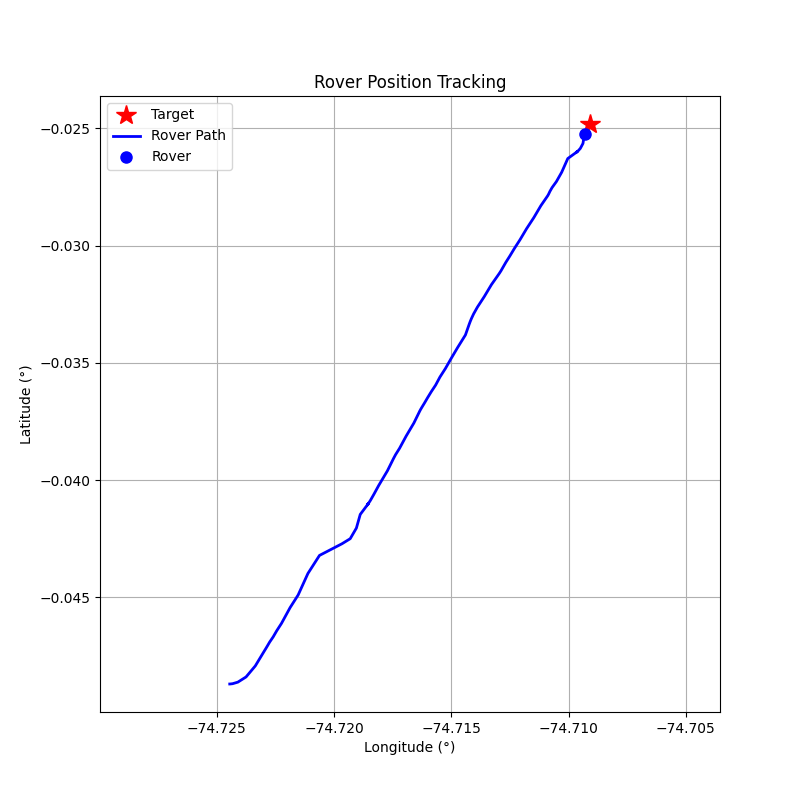

Source data for this figure (header and first rows):
step, timestamp, distance_m, forward_m, right_m, speed_mps, bearing_deg, tool, throttle, steer, brake_strength, duration_s, overridden_by_safety
0, 1774292209, 297.4, 159.6, -251.0, 0.02, -57.55, drive, 0.1, -0.8, 0, 1, False
1, 1774292211, 297.3, 166.2, -246.5, 0.32, -56.0, drive, 0.2, -0.8, 0, 1, False
2, 1774292213, 296.6, 193.1, -225.2, 0.86, -49.38, drive, 0.3, -0.7, 0, 1, False
3, 1774292216, 294.8, 240.2, -170.9, 1.62, -35.42, drive, 0.4, -0.5, 0, 1, False
4, 1774292218, 290.9, 278.4, -84.49, 2.64, -16.89, drive, 0.5, -0.2, 0, 1, False
5, 1774292220, 284.5, 284.3, -10.85, 3.94, -2.19, brake, 0, 0, 50, 1, False
6, 1774292222, 276.8, 276.8, 3.24, 0.21, 0.67, drive, 0.1, 0.1, 0, 1, False
7, 1774292224, 276.6, 276.6, 2.07, 0.32, 0.43, drive, 0.1, 0.1, 0, 1, False
8, 1774292227, 275.7, 275.7, -1.26, 0.62, -0.26, drive, 0.1, -0.3, 0, 1, False
9, 1774292229, 274.1, 273.9, 11.33, 0.92, 2.37, drive, 0.1, 0.4, 0, 1, False
10, 1774292231, 272.1, 272, -7.26, 1.19, -1.53, drive, 0.1, -0.3, 0, 1, False
11, 1774292233, 269.3, 269.3, 3.88, 1.47, 0.82, drive, 0.1, 0.2, 0, 1, False
12, 1774292235, 266.1, 266.1, -4.24, 1.74, -0.91, drive, 0.1, -0.2, 0, 1, False
13, 1774292239, 262.2, 262, 10.04, 2.02, 2.19, drive, 0.1, 0.2, 0, 1, False
14, 1774292241, 254.2, 254.1, -5.68, 2.29, -1.28, drive, 0.1, -0.2, 0, 1, False
15, 1774292244, 247.5, 246.9, 17.45, 4.16, 4.04, brake, 0, 0, 50, 1, False
16, 1774292246, 237, 236.2, 19.85, 2.69, 4.8, drive, 0.1, 0.5, 0, 1, False
17, 1774292248, 227.5, 219, -61.43, 5.34, -15.67, brake, 0, 0, 50, 1, False
18, 1774292251, 217.8, 184.2, -116.3, 1.99, -32.26, drive, 0.2, -1, 0, 1, False
19, 1774292253, 214, 205.8, -58.67, 1.98, -15.91, drive, 0.3, -0.5, 0, 1, False
20, 1774292255, 208.5, 204.7, 39.79, 2.7, 11.0, drive, 0.3, 0.5, 0, 1, False
21, 1774292258, 202.4, 202.2, 8.61, 3.4, 2.44, brake, 0, 0, 50, 1, False
22, 1774292260, 196.4, 194.7, -25.76, 0.19, -7.54, drive, 0.1, -0.5, 0, 1, False
23, 1774292262, 197.1, 194.7, -30.27, 0.06, -8.84, drive, 0.1, -0.5, 0, 1, False
24, 1774292265, 197, 194.8, -29.24, 0.25, -8.53, drive, 0.1, -0.5, 0, 1, False
25, 1774292267, 196.3, 195.3, -19.55, 0.53, -5.72, drive, 0.2, -0.3, 0, 1, False
26, 1774292270, 194.7, 194.7, -4.82, 1.07, -1.42, drive, 0.3, -0.1, 0, 1, False
27, 1774292272, 191.6, 191.5, 6.05, 1.89, 1.81, drive, 0.3, 0.1, 0, 1, False
28, 1774292274, 187, 187, -0.92, 2.72, -0.28, drive, 0.4, -0.1, 0, 1, False
29, 1774292276, 179.4, 179.3, 8.02, 3.73, 2.56, brake, 0, 0, 30, 1, False
30, 1774292278, 173.3, 172.9, 12.2, 0.93, 4.04, drive, 0.2, 0.4, 0, 1, False
31, 1774292280, 171.4, 171.4, -0.45, 1.31, -0.15, drive, 0.3, -0.2, 0, 1, False
32, 1774292283, 168, 168, 3.18, 2.11, 1.08, drive, 0.3, 0.1, 0, 1, False
33, 1774292285, 161.9, 161.9, -0.18, 2.91, -0.06, drive, 0.4, -0.1, 0, 1, False
34, 1774292287, 155, 154.8, 7.86, 3.91, 2.91, brake, 0, 0, 50, 1, False
35, 1774292290, 148.8, 148.4, 11.84, 0.09, 4.56, drive, 0.1, 0.4, 0, 1, False
36, 1774292292, 148.8, 148.4, 10.97, 0.23, 4.23, drive, 0.1, 0.4, 0, 1, False
37, 1774292294, 148.2, 148.1, 5.61, 0.51, 2.17, drive, 0.1, 0.2, 0, 1, False
38, 1774292296, 146.9, 146.9, -1.4, 0.8, -0.55, drive, 0.1, -0.1, 0, 1, False
39, 1774292298, 145, 145, -0.08, 1.09, -0.03, drive, 0.1, 0, 0, 1, False
40, 1774292301, 142.2, 142.2, 1.02, 1.38, 0.41, drive, 0.1, 0.2, 0, 1, False
41, 1774292303, 139, 138.7, -8.22, 1.65, -3.39, drive, 0.1, -0.3, 0, 1, False
42, 1774292305, 135.5, 135.4, 3.52, 1.9, 1.49, drive, 0.1, 0.2, 0, 1, False
43, 1774292307, 131.4, 131.4, -2.09, 2.16, -0.91, drive, 0.1, -0.1, 0, 1, False
44, 1774292309, 126.9, 126.9, 0.0, 2.43, 0.0, drive, 0.1, 0, 0, 1, False
45, 1774292311, 121.7, 121.7, 2.11, 2.69, 0.99, drive, 0.1, 0.1, 0, 1, False
46, 1774292313, 116.1, 116, -5.24, 2.95, -2.59, drive, 0.1, -0.3, 0, 1, False
47, 1774292315, 109.5, 108.6, 13.99, 3.16, 7.34, brake, 0, 0, 30, 1, False
48, 1774292317, 104.4, 102, 21.97, 0.16, 12.15, drive, 0.1, 0.2, 0, 1, False
49, 1774292320, 104.1, 102, 21.2, 0.32, 11.75, drive, 0.1, 0.2, 0, 1, False
50, 1774292322, 103.2, 101.5, 18.75, 0.61, 10.47, drive, 0.1, 0.2, 0, 1, False
51, 1774292324, 101.8, 100.8, 14.54, 0.9, 8.21, drive, 0.2, 0.2, 0, 1, False
52, 1774292326, 99.56, 99.21, 8.37, 1.44, 4.82, drive, 0.3, 0.2, 0, 1, False
53, 1774292329, 96.05, 96.05, -0.93, 2.21, -0.55, drive, 0.2, -0.1, 0, 1, False
54, 1774292331, 90.48, 90.48, 1.09, 2.8, 0.69, drive, 0.2, 0.1, 0, 1, False
55, 1774292333, 84.23, 84.16, -3.28, 3.33, -2.23, brake, 0, 0, 30, 1, False
56, 1774292335, 78.69, 78.52, -5.19, 0.42, -3.78, drive, 0.1, -0.2, 0, 1, False
57, 1774292337, 77.98, 77.87, -4.14, 0.54, -3.05, drive, 0.1, -0.3, 0, 1, False
58, 1774292339, 76.69, 76.69, -0.38, 0.81, -0.28, drive, 0.1, -0.1, 0, 1, False
59, 1774292341, 74.73, 74.68, 2.85, 1.11, 2.18, drive, 0.1, 0.2, 0, 1, False
... 22 more rows
